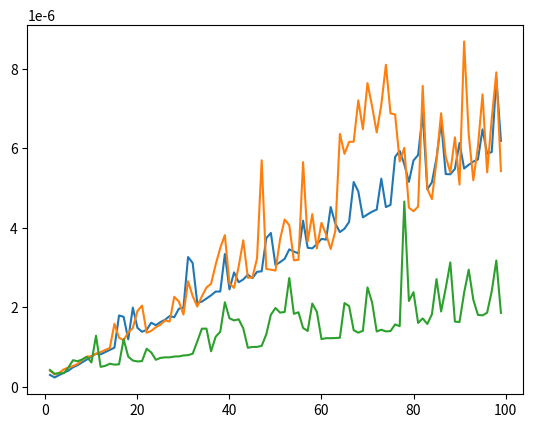

Write Python code to recreate this figure.
#C5-21
import time
import matplotlib.pyplot as pyplot
import numpy as np

'''comparing efficiency of 3 different methods in composing a long str:
1. direct str concatenation
2. multiple appends to temporary (mutable) list and then joining
3. list comprehension with join
'''
def compose_str1(length):
    '''concatenates until str is of given length-- needs to initiate new str object each time (immutability)'''
    mystr = '' #immutable, takes O(n) time to initialize str object of n chars
    start = time.perf_counter()
    while len(mystr) < length:
        mystr = mystr + 'A'
    end = time.perf_counter()
    return end-start

def compose_str2(length):
    mychars = [] #mutable, append with dynamic resizing is an amortized O(1) operation
    start = time.perf_counter()
    while len(mychars) <= length:
        mychars.append('A') #n appends will take amortized O(n) time with multiple resizes of array 
    ''.join(mychars) #returns str of joined chars in the list mychars, takes O(n) time
    end = time.perf_counter()
    return end-start

def compose_str3(length):
    start = time.perf_counter()
    mychars = ['A' for i in range(length)] #take O(n) time, but optimized since no resizing events occur (final array length implicity passed in)
    ''.join(mychars)
    end = time.perf_counter()
    return end-start


def avg_return_val(func, l):
    '''returns average return value of the str composing func over 40 experiments'''
    sum = 0
    for _ in range(40):
        sum = sum + func(l)
    return sum/40

x = np.array([i for i in range(1, 100)]) #x-axis is final length of str
y1 = np.array([avg_return_val(compose_str1, l) for l in x])
y2 = np.array([avg_return_val(compose_str2, l) for l in x])
y3 = np.array([avg_return_val(compose_str3, l) for l in x])

pyplot.plot(x, y1) #linear time, steepest increase in avg runtime wrt final str length --> slowest method
pyplot.plot(x, y2) 
pyplot.plot(x, y3) #linear time, lowest increase in avg runtime wrt final str length --> fastest method
pyplot.show() 

'''Interesting result: surprisingly compose_str1 runs in O(n) time in this code instead O(n^2) since 
the original str object (mystr) has ref count = 1 -- thus the interpreter allows direction mutation of 
underlying str obj (as a dynamic array) as part of a Python runtime optimization'''